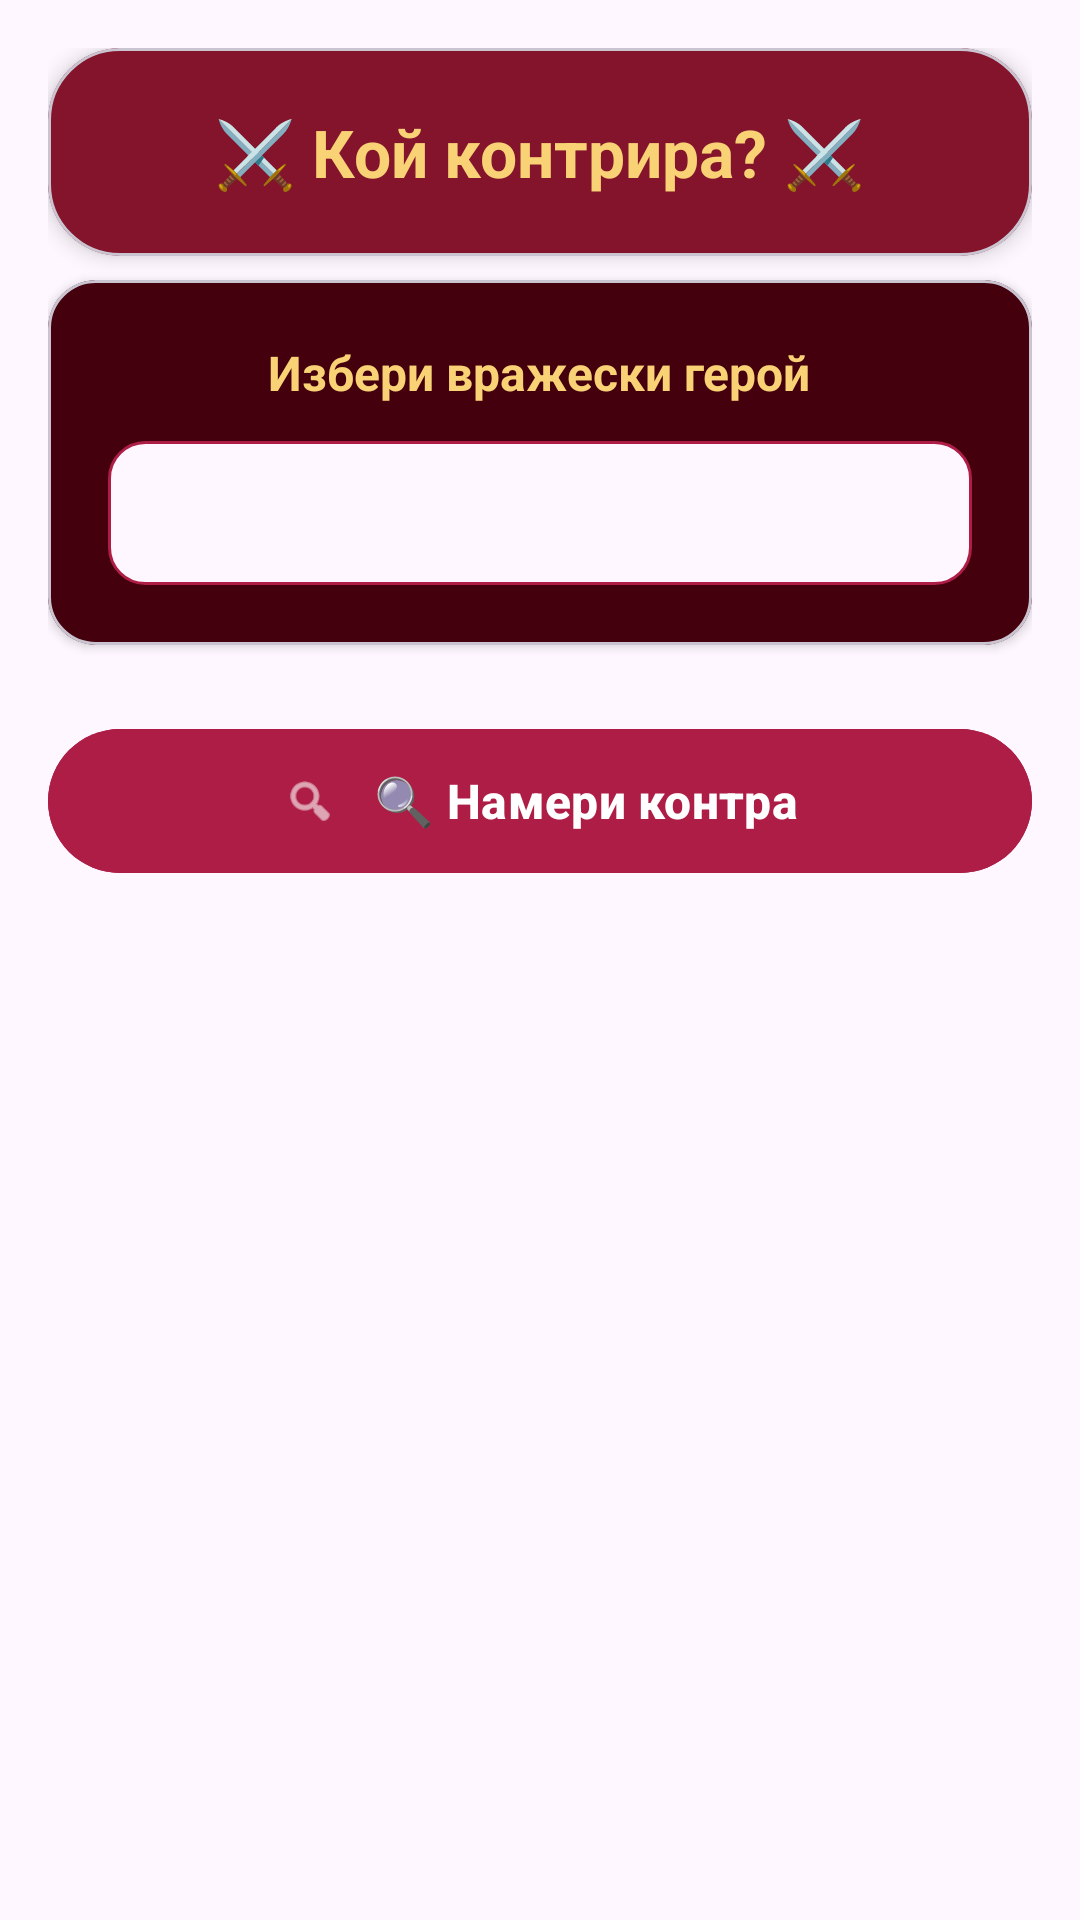

Reconstruct the res/layout file that produces this screen, plus the resources it refers to.
<!-- AndroidManifest.xml: application theme Theme.Tacticore -->
<!-- res/layout/fragment_counter.xml -->
<?xml version="1.0" encoding="utf-8"?>
<ScrollView xmlns:android="http://schemas.android.com/apk/res/android"
    xmlns:app="http://schemas.android.com/apk/res-auto"
    xmlns:tools="http://schemas.android.com/tools"
    android:layout_width="match_parent"
    android:layout_height="match_parent"
    android:background="?android:attr/colorBackground"
    android:padding="16dp">

    <androidx.constraintlayout.widget.ConstraintLayout
        android:layout_width="match_parent"
        android:layout_height="wrap_content">

        <com.google.android.material.card.MaterialCardView
            android:id="@+id/titleCard"
            android:layout_width="0dp"
            android:layout_height="wrap_content"
            android:layout_marginBottom="24dp"
            app:cardCornerRadius="24dp"
            app:cardElevation="4dp"
            app:cardBackgroundColor="#83142C"
            app:layout_constraintTop_toTopOf="parent"
            app:layout_constraintStart_toStartOf="parent"
            app:layout_constraintEnd_toEndOf="parent">

            <LinearLayout
                android:layout_width="match_parent"
                android:layout_height="wrap_content"
                android:orientation="vertical"
                android:padding="20dp"
                android:gravity="center">

                <TextView
                    android:layout_width="wrap_content"
                    android:layout_height="wrap_content"
                    android:text="⚔️ Кой контрира? ⚔️"
                    android:textSize="22sp"
                    android:textStyle="bold"
                    android:textColor="#F9D276"
                    tools:ignore="HardcodedText" />
            </LinearLayout>
        </com.google.android.material.card.MaterialCardView>

        <com.google.android.material.card.MaterialCardView
            android:id="@+id/cardSelectEnemy"
            android:layout_width="0dp"
            android:layout_height="wrap_content"
            android:layout_marginTop="8dp"
            app:cardElevation="2dp"
            app:cardCornerRadius="16dp"
            app:cardBackgroundColor="#44000D"
            app:layout_constraintTop_toBottomOf="@id/titleCard"
            app:layout_constraintStart_toStartOf="parent"
            app:layout_constraintEnd_toEndOf="parent">

            <LinearLayout
                android:layout_width="match_parent"
                android:layout_height="wrap_content"
                android:orientation="vertical"
                android:padding="20dp">

                <TextView
                    android:layout_width="wrap_content"
                    android:layout_height="wrap_content"
                    android:text="Избери вражески герой"
                    android:textSize="16sp"
                    android:textStyle="bold"
                    android:textColor="#F9D276"
                    android:layout_marginBottom="12dp"
                    android:layout_gravity="center"
                    tools:ignore="HardcodedText" />

                <Spinner
                    android:id="@+id/spinnerEnemy"
                    android:layout_width="match_parent"
                    android:layout_height="48dp"
                    android:background="@drawable/bg_spinner"
                    android:padding="8dp" />
            </LinearLayout>
        </com.google.android.material.card.MaterialCardView>

        <com.google.android.material.button.MaterialButton
            android:id="@+id/btnFindCounter"
            android:layout_width="0dp"
            android:layout_height="56dp"
            android:layout_marginTop="24dp"
            android:text="🔍 Намери контра"
            android:textSize="16sp"
            android:textStyle="bold"
            android:textColor="#FFFFFF"
            app:icon="@android:drawable/ic_menu_search"
            app:iconGravity="textStart"
            app:iconPadding="12dp"
            app:iconTint="#FFFFFF"
            android:backgroundTint="#AD1D45"
            app:cornerRadius="28dp"
            app:layout_constraintTop_toBottomOf="@id/cardSelectEnemy"
            app:layout_constraintStart_toStartOf="parent"
            app:layout_constraintEnd_toEndOf="parent"
            tools:ignore="HardcodedText,VisualLintButtonSize" />

        <com.google.android.material.card.MaterialCardView
            android:id="@+id/cardResult"
            android:layout_width="0dp"
            android:layout_height="wrap_content"
            android:layout_marginTop="24dp"
            android:visibility="gone"
            app:cardElevation="4dp"
            app:cardCornerRadius="20dp"
            app:cardBackgroundColor="#83142C"
            app:layout_constraintTop_toBottomOf="@id/btnFindCounter"
            app:layout_constraintStart_toStartOf="parent"
            app:layout_constraintEnd_toEndOf="parent">

            <LinearLayout
                android:layout_width="match_parent"
                android:layout_height="wrap_content"
                android:orientation="vertical"
                android:padding="20dp"
                android:gravity="center">

                <TextView
                    android:layout_width="wrap_content"
                    android:layout_height="wrap_content"
                    android:text="💡 Препоръчани контри"
                    android:textSize="18sp"
                    android:textStyle="bold"
                    android:textColor="#F9D276"
                    android:layout_marginBottom="12dp"
                    tools:ignore="HardcodedText" />

                <TextView
                    android:id="@+id/tvResult"
                    android:layout_width="wrap_content"
                    android:layout_height="wrap_content"
                    android:text=""
                    android:textSize="16sp"
                    android:gravity="center"
                    android:textColor="#F9D276"
                    android:lineSpacingExtra="6dp" />
            </LinearLayout>
        </com.google.android.material.card.MaterialCardView>

    </androidx.constraintlayout.widget.ConstraintLayout>
</ScrollView>
<!-- resources referenced by this layout -->
<resources>
  <!-- drawable bg_spinner (drawable) -->
  <shape xmlns:android="http://schemas.android.com/apk/res/android"
      android:shape="rectangle">
      <solid android:color="?attr/colorSurface" />
      <stroke android:width="1dp" android:color="?attr/colorPrimary" />
      <corners android:radius="12dp" />
      <padding android:left="12dp" android:top="8dp" android:right="12dp" android:bottom="8dp" />
  </shape>
  <style name="Theme.Tacticore" parent="Theme.Material3.DayNight.NoActionBar">
          <item name="colorPrimary">@color/primary</item>
          <item name="colorPrimaryVariant">@color/primary_variant</item>
          <item name="colorOnPrimary">@color/white</item>
          <item name="colorSecondary">@color/secondary</item>
          <item name="colorSecondaryVariant">@color/secondary_variant</item>
          <item name="colorOnSecondary">@color/black</item>
          <item name="android:statusBarColor">@color/primary_dark</item>
          <item name="android:windowLightStatusBar">false</item>
      </style>
  <color name="primary">#AD1D45</color>
  <color name="primary_variant">#44000D</color>
  <color name="white">#FFFFFF</color>
  <color name="secondary">#F9D276</color>
  <color name="secondary_variant">#F9D276</color>
  <color name="black">#000000</color>
  <color name="primary_dark">#83142C</color>
</resources>
